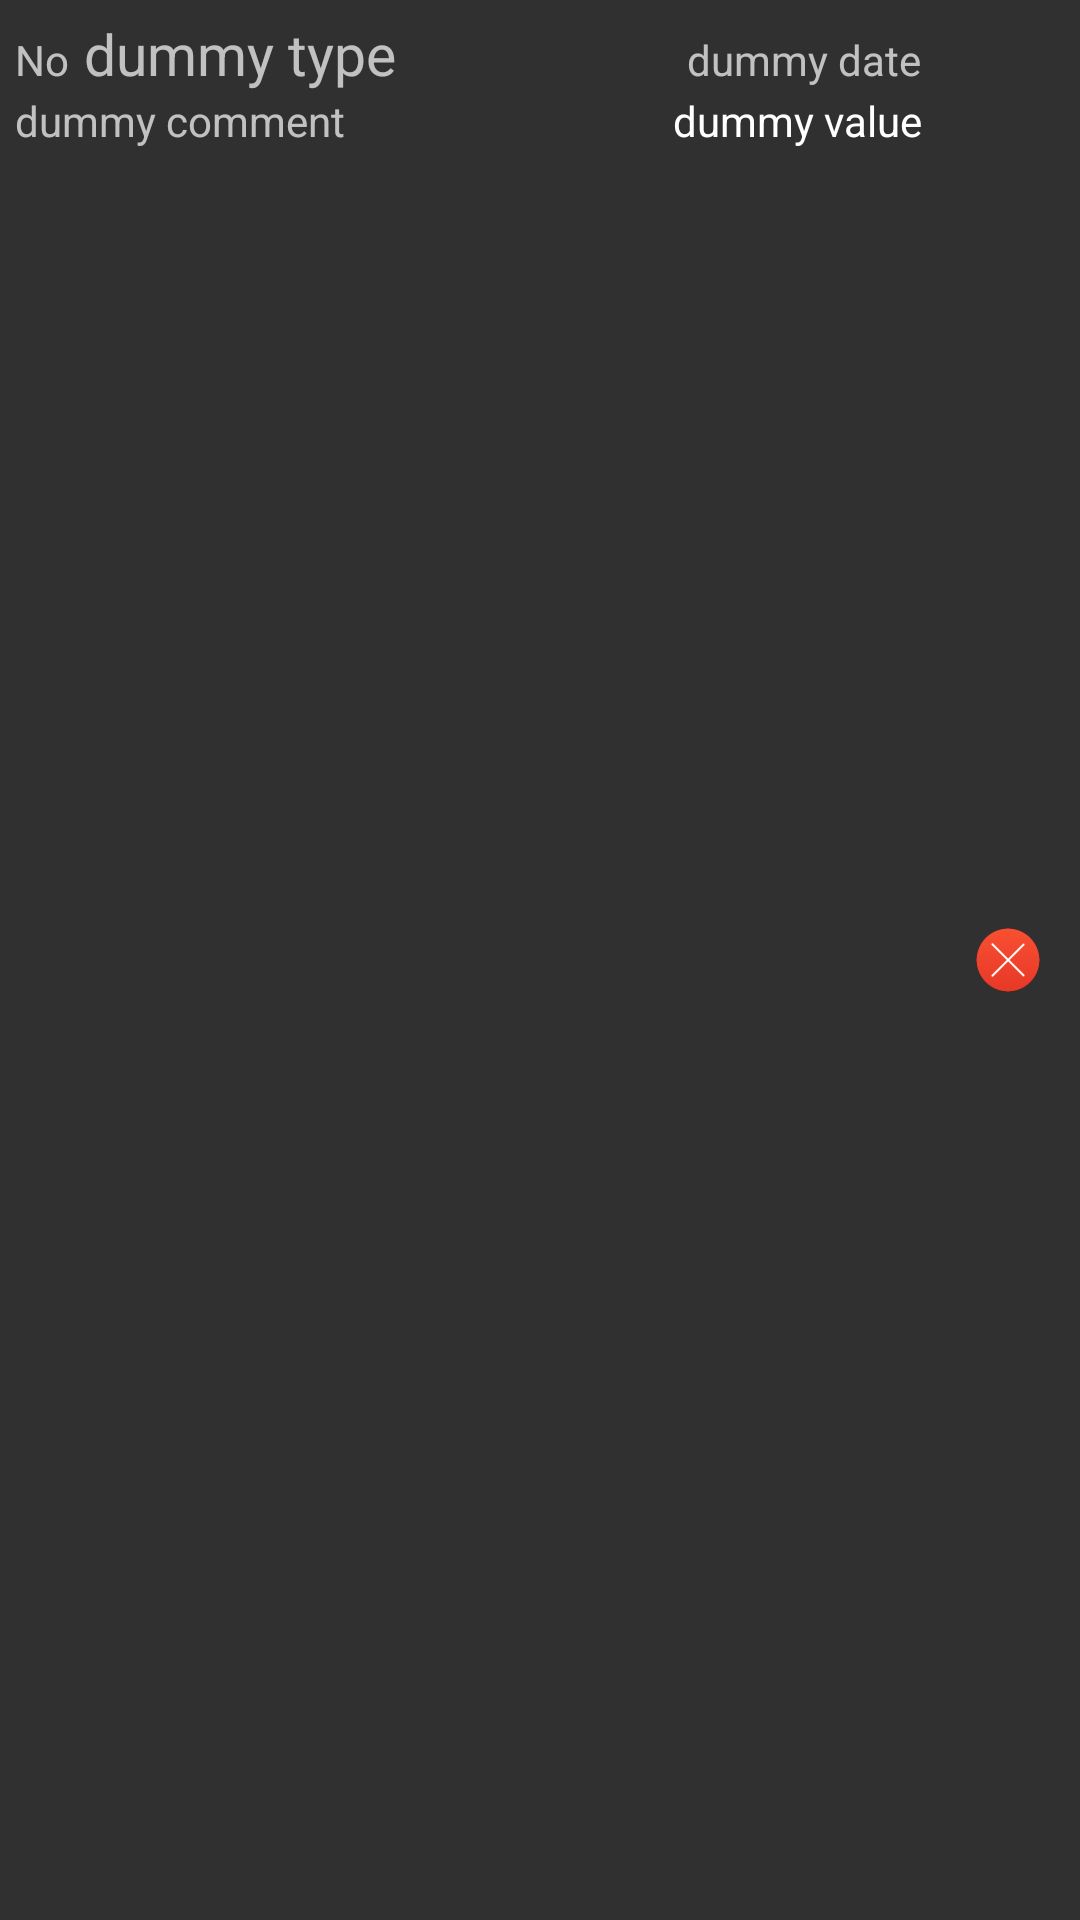

Reconstruct the res/layout file that produces this screen, plus the resources it refers to.
<!-- AndroidManifest.xml: application theme AppTheme -->
<!-- res/layout/expense_list_item.xml -->
<?xml version="1.0" encoding="utf-8"?>
<LinearLayout xmlns:android="http://schemas.android.com/apk/res/android"
    android:layout_width="match_parent"
    android:layout_height="wrap_content"
    android:descendantFocusability="blocksDescendants"
    android:orientation="horizontal">

    <LinearLayout
        android:layout_width="0dp"
        android:layout_height="wrap_content"
        android:layout_marginStart="5dp"
        android:layout_marginTop="5dp"
        android:layout_marginEnd="5dp"
        android:layout_marginBottom="2dp"
        android:layout_weight="1"
        android:descendantFocusability="blocksDescendants"
        android:orientation="vertical">

        <LinearLayout
            android:layout_width="match_parent"
            android:layout_height="wrap_content"
            android:baselineAligned="true"
            android:orientation="horizontal">

            <TextView
                android:id="@+id/expenseListItemNumber"
                android:layout_width="wrap_content"
                android:layout_height="wrap_content"
                android:gravity="end"
                android:text="@string/expenseMenuItemNr" />

            <TextView
                android:id="@+id/expenseListItemType"
                android:layout_width="wrap_content"
                android:layout_height="wrap_content"
                android:layout_marginStart="5dp"
                android:text="@string/expenseMenuItemDummyType"
                android:textSize="19sp" />

            <TextView
                android:id="@+id/expenseListItemDate"
                android:layout_width="0dp"
                android:layout_height="wrap_content"
                android:layout_weight="1"
                android:gravity="end"
                android:text="@string/expenseMenuItemDummyDate" />
        </LinearLayout>

        <LinearLayout
            android:layout_width="match_parent"
            android:layout_height="wrap_content"
            android:orientation="horizontal">

            <TextView
                android:id="@+id/expenseListItemDescription"
                android:layout_width="0dp"
                android:layout_height="wrap_content"
                android:layout_weight="1"
                android:text="@string/expenseMenuItemDummyComment" />

            <TextView
                android:id="@+id/expenseListItemValue"
                android:layout_width="wrap_content"
                android:layout_height="wrap_content"
                android:gravity="end"
                android:text="@string/expenseMenuItemDummyValue"
                android:textColor="@android:color/white" />
        </LinearLayout>
    </LinearLayout>

    <ImageButton
        android:id="@+id/expenseListItemDelete"
        android:layout_width="wrap_content"
        android:layout_height="wrap_content"
        android:layout_gravity="center_vertical"
        android:onClick="deleteButtonPressed"
        android:src="@mipmap/ic_delete"
        android:background="@null"
        android:cropToPadding="false"
        android:adjustViewBounds="false"
        android:contentDescription="@string/expenseMenuItemContentDescription"/>
</LinearLayout>
<!-- resources referenced by this layout -->
<resources>
  <!-- mipmap ic_delete: png bitmap (drawable-hdpi, 994 bytes) -->
  <string name="expenseMenuItemContentDescription">delete button</string>
  <string name="expenseMenuItemDummyComment">dummy comment</string>
  <string name="expenseMenuItemDummyDate">dummy date</string>
  <string name="expenseMenuItemDummyType">dummy type</string>
  <string name="expenseMenuItemDummyValue">dummy value</string>
  <string name="expenseMenuItemNr">No</string>
  <style name="AppTheme" parent="Theme.AppCompat.NoActionBar">
      </style>
</resources>
